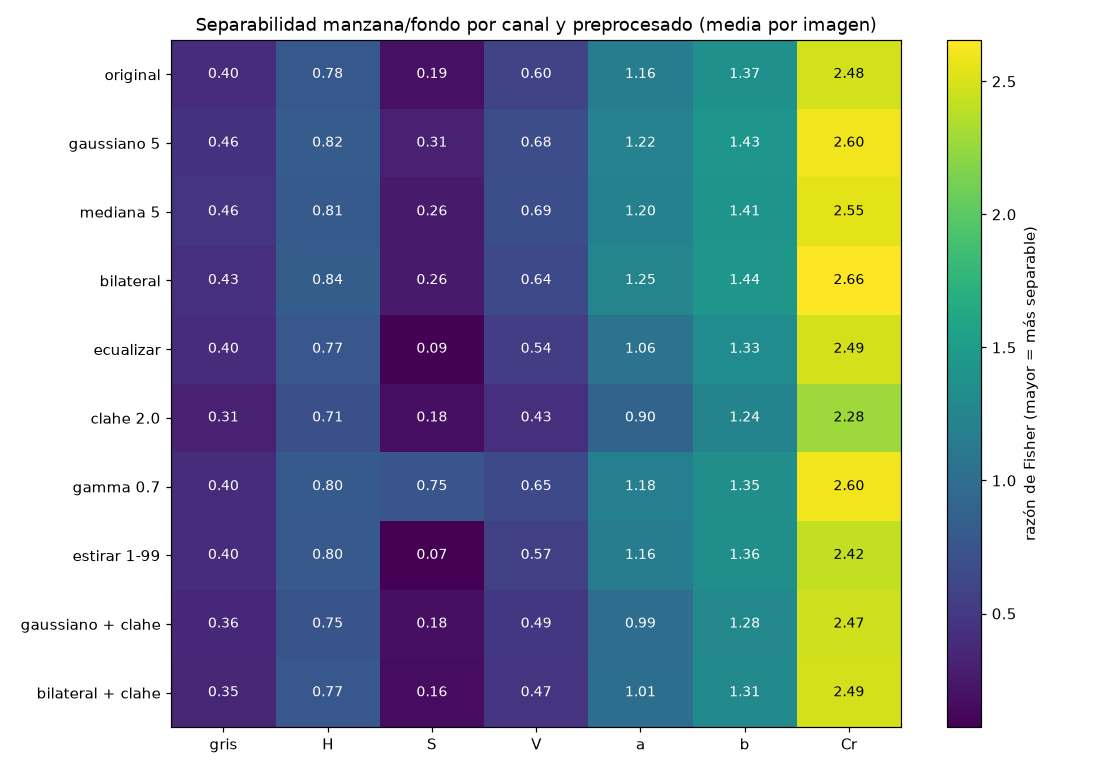

Values plotted in this chart, from the file beside it:
variante, pasos, gris, H, S, V, a, b, Cr
original, sin preprocesado, 0.4022, 0.7841, 0.1915, 0.6043, 1.161, 1.372, 2.482
gaussiano 5, gaussiano(k=5), 0.4552, 0.8201, 0.3068, 0.6837, 1.222, 1.431, 2.604
mediana 5, mediana(k=5), 0.4607, 0.8071, 0.2561, 0.6909, 1.204, 1.414, 2.551
bilateral, bilateral(d=9, sigma_color=75, sigma_esp…, 0.4275, 0.8355, 0.2622, 0.6390, 1.249, 1.442, 2.655
ecualizar, ecualizar, 0.4034, 0.7716, 0.0888, 0.5395, 1.056, 1.331, 2.49
clahe 2.0, clahe(clip=2.0, rejilla=8), 0.3132, 0.7070, 0.1807, 0.4270, 0.8950, 1.237, 2.276
gamma 0.7, gamma(valor=0.7), 0.3997, 0.8032, 0.7509, 0.6476, 1.185, 1.349, 2.601
estirar 1-99, estirar(p_bajo=1, p_alto=99), 0.3990, 0.7979, 0.0734, 0.5665, 1.16, 1.357, 2.418
gaussiano + clahe, gaussiano(k=5) + clahe(clip=2.0, rejilla…, 0.3632, 0.7467, 0.1751, 0.4935, 0.9937, 1.284, 2.467
bilateral + clahe, bilateral(d=9, sigma_color=75, sigma_esp…, 0.3467, 0.7707, 0.1619, 0.4663, 1.007, 1.311, 2.489
